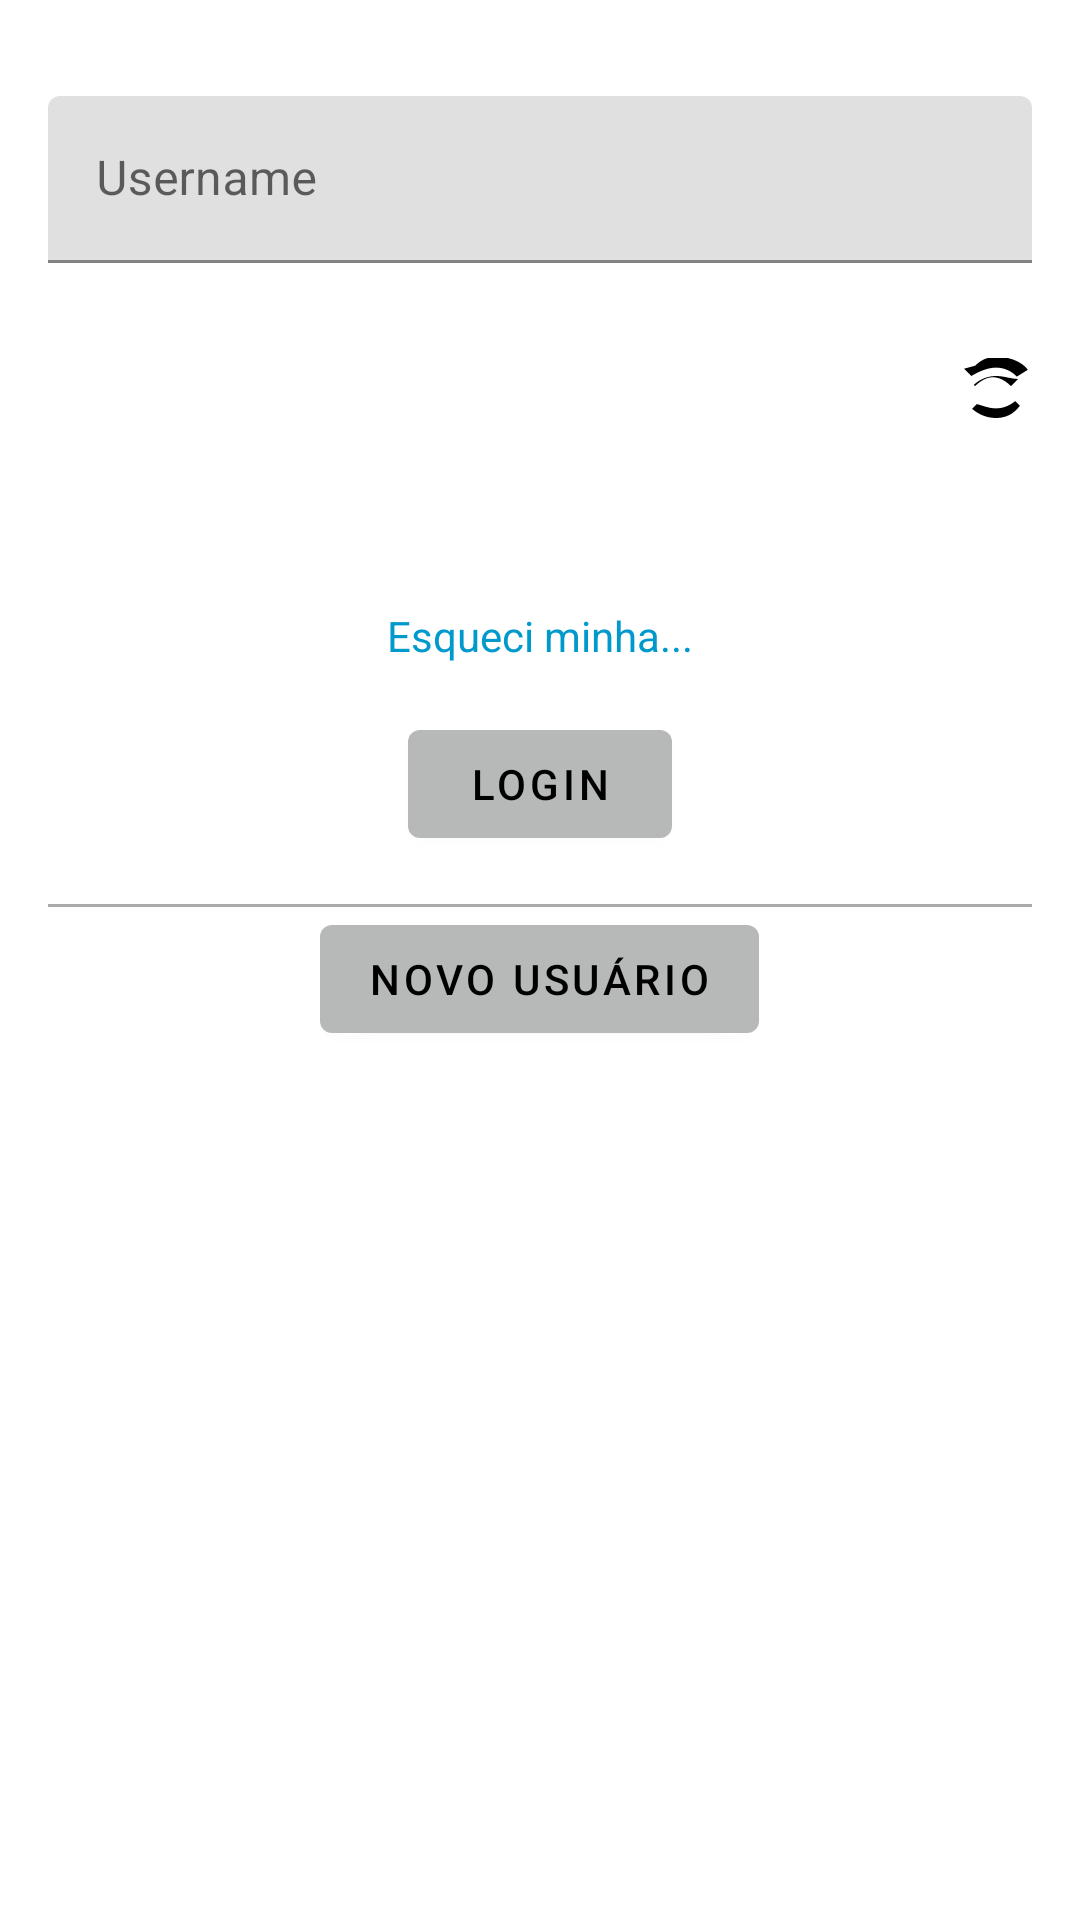

Here is an Android app screen rendered from its layout file. Give the layout XML and the strings, colors and styles it references.
<!-- AndroidManifest.xml: application theme Theme.TESTTCC2 -->
<!-- res/layout/fragment_login.xml -->
<?xml version="1.0" encoding="utf-8"?>
<LinearLayout xmlns:android="http://schemas.android.com/apk/res/android"
    android:layout_width="match_parent"
    android:layout_height="match_parent"
    style="@style/SCREEN"
    android:orientation="vertical"
    android:padding="16dp">

    <ImageView
        android:layout_width="wrap_content"
        android:layout_height="wrap_content"
        android:layout_gravity="center_horizontal"
        android:src="@drawable/logomesa" />

    <com.google.android.material.textfield.TextInputLayout
        android:id="@+id/usernameTextInputLayout"
        android:layout_width="match_parent"
        android:layout_height="wrap_content"
        android:layout_marginTop="16dp"
        android:hint="Username">

        <EditText
            android:id="@+id/usernameEditText"
            android:layout_width="match_parent"
            style="@style/TEXT"
            android:layout_height="wrap_content"
            android:inputType="text" />
    </com.google.android.material.textfield.TextInputLayout>

    

    <com.google.android.material.textfield.TextInputLayout
        android:id="@+id/passwordTextInputLayout"
        android:layout_width="match_parent"
        android:layout_height="wrap_content"
        style="@style/TEXT"
        android:layout_marginTop="16dp"
        android:hint="Password">
        
        <RelativeLayout
            android:layout_width="match_parent"
            android:layout_height="wrap_content">

            <EditText
                android:id="@+id/passwordEditText"
                android:layout_width="match_parent"
                android:layout_height="wrap_content"
                style="@style/TEXT"
                android:layout_toStartOf="@id/passwordToggleIcon"
                android:inputType="textPassword" />

            <ImageView
                android:id="@+id/passwordToggleIcon"
                android:layout_width="wrap_content"
                android:layout_height="wrap_content"
                android:layout_alignParentEnd="true"
                android:layout_centerVertical="true"
                android:layout_marginStart="8dp"
                android:src="@drawable/ic_visibility_off" />

        </RelativeLayout>

    </com.google.android.material.textfield.TextInputLayout>
    



    <TextView
        android:id="@+id/errorTextView"
        android:layout_width="wrap_content"
        android:layout_height="wrap_content"
        android:layout_gravity="center_horizontal"
        android:layout_marginTop="8dp"
        android:text=""
        android:textColor="@android:color/holo_red_dark" />

    <TextView
        android:id="@+id/forgotPasswordTextView"
        android:layout_width="wrap_content"
        android:layout_height="wrap_content"
        android:layout_gravity="center"
        android:layout_marginTop="16dp"
        android:clickable="true"
        android:text="Esqueci minha..."
        android:textColor="@android:color/holo_blue_dark" />

    <Button
        android:id="@+id/loginButton"
        android:layout_width="wrap_content"
        android:layout_height="wrap_content"
        android:layout_gravity="center_horizontal"
        android:layout_marginTop="16dp"
        android:text="Login" />

    <View
        android:layout_width="match_parent"
        android:layout_height="1dp"
        android:layout_marginTop="16dp"
        android:background="@android:color/darker_gray" />

    <Button
        android:id="@+id/newUserButton"
        android:layout_width="wrap_content"
        android:layout_height="wrap_content"
        android:layout_gravity="center"
        android:text="Novo Usuário" />

</LinearLayout>
<!-- resources referenced by this layout -->
<resources>
  <!-- drawable ic_visibility_off (drawable) -->
  <vector xmlns:android="http://schemas.android.com/apk/res/android"
      android:width="24dp"
      android:height="24dp"
      android:viewportWidth="24.0"
      android:viewportHeight="24.0">
  
      <path
          android:fillColor="#FF000000"
          android:pathData="M12,6c-2.76,0 -5.41,1.06 -7.42,2.98L5,9.39c1.76,-1.76 3.86,-2.97 6,-2.97 2.14,0 4.24,1.21 6,2.97l2.42,-2.42C17.41,7.06 14.76,6 12,6zM12,20c-3.08,0 -5.86,-1.21 -7.95,-3.05l1.57,-1.57C7.1,15.66 9.44,16.8 12,16.8c2.56,0 4.9,-1.14 6.38,-2.43l1.57,1.57C17.86,18.79 15.08,20 12,20zM1.39,3.56l2.42,2.42C6.59,4.34 9.44,3.2 12,3.2c2.71,0 5.18,1.16 6.95,3L22.6,3.94C20.92,1.5 16.88,-0.43 12,-0.43c-2.71,0 -5.18,1.16 -6.95,3L1.39,3.56z" />
  </vector>
  <style name="SCREEN">
          <item name="android:background">#FFFFFFFF</item>
      </style>
  <style name="TEXT">
          <item name="android:textColor">#FFF</item>
          <item name="android:textColorHint">#FFF</item>
      </style>
  <style name="Theme.TESTTCC2" parent="Theme.MaterialComponents.DayNight.DarkActionBar">
          
          <item name="colorPrimary">#B7B8B8</item>
          <item name="colorPrimaryVariant">#B7B8B8</item>
          <item name="colorOnPrimary">@color/black</item>
          
          <item name="colorSecondary">@color/teal_200</item>
          <item name="colorSecondaryVariant">@color/teal_700</item>
          <item name="colorOnSecondary">@color/black</item>
          
          <item name="android:statusBarColor" tools:targetApi="l">?attr/colorPrimaryVariant</item>
          
      </style>
  <color name="black">#FF000000</color>
  <color name="teal_200">#FF03DAC5</color>
  <color name="teal_700">#FF018786</color>
</resources>
